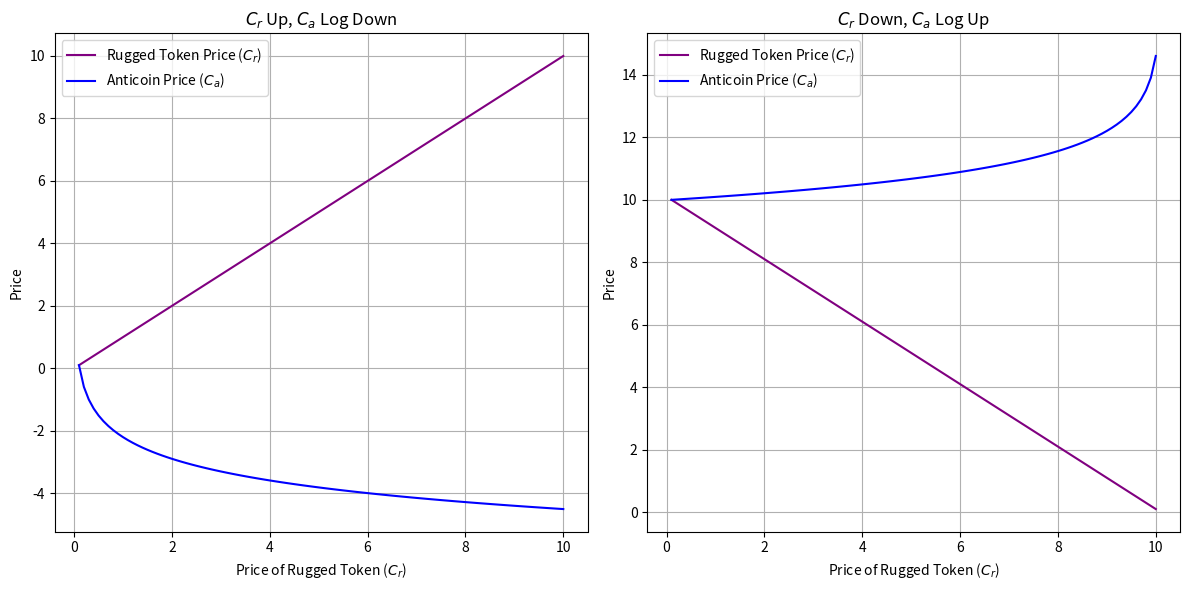

The matplotlib source for this figure:
import matplotlib.pyplot as plt
import numpy as np

# Price range for the rugged token
rugged_token_price_up = np.linspace(0.1, 10, 100)    # Price going up
rugged_token_price_down = np.linspace(10, 0.1, 100)  # Price going down

# Anticoin price calculated as a logarithmic inverse of rugged token price
anticoin_price_up = np.log(10 / rugged_token_price_up)
anticoin_price_down = np.log(10 / rugged_token_price_down)

# Adjust anticoin prices to match the initial value with rugged token price
anticoin_price_up = anticoin_price_up + (rugged_token_price_up[0] - anticoin_price_up[0])
anticoin_price_down = anticoin_price_down + (rugged_token_price_down[0] - anticoin_price_down[0])

# Create a figure with two subplots side by side
fig, (ax1, ax2) = plt.subplots(1, 2, figsize=(12, 6))

# First subplot: Cr price going up and Ca price going down
ax1.plot(rugged_token_price_up, rugged_token_price_up, color='purple', label="Rugged Token Price ($C_r$)")
ax1.plot(rugged_token_price_up, anticoin_price_up, color='blue', label="Anticoin Price ($C_a$)")
ax1.set_title("$C_r$ Up, $C_a$ Log Down")
ax1.set_xlabel("Price of Rugged Token ($C_r$)")
ax1.set_ylabel("Price")
ax1.grid(True)
ax1.legend()

# Second subplot: Cr price going down (REVERSED X-AXIS) and Ca price going up
ax2.plot(rugged_token_price_up, rugged_token_price_down, color='purple', label="Rugged Token Price ($C_r$)")  # Reversing the rugged token price curve
ax2.plot(rugged_token_price_up, anticoin_price_down, color='blue', label="Anticoin Price ($C_a$)")
ax2.set_title("$C_r$ Down, $C_a$ Log Up")
ax2.set_xlabel("Price of Rugged Token ($C_r$)")
ax2.set_ylabel("Price")
ax2.grid(True)
ax2.legend()

# Display the plots
plt.tight_layout()
plt.show()

